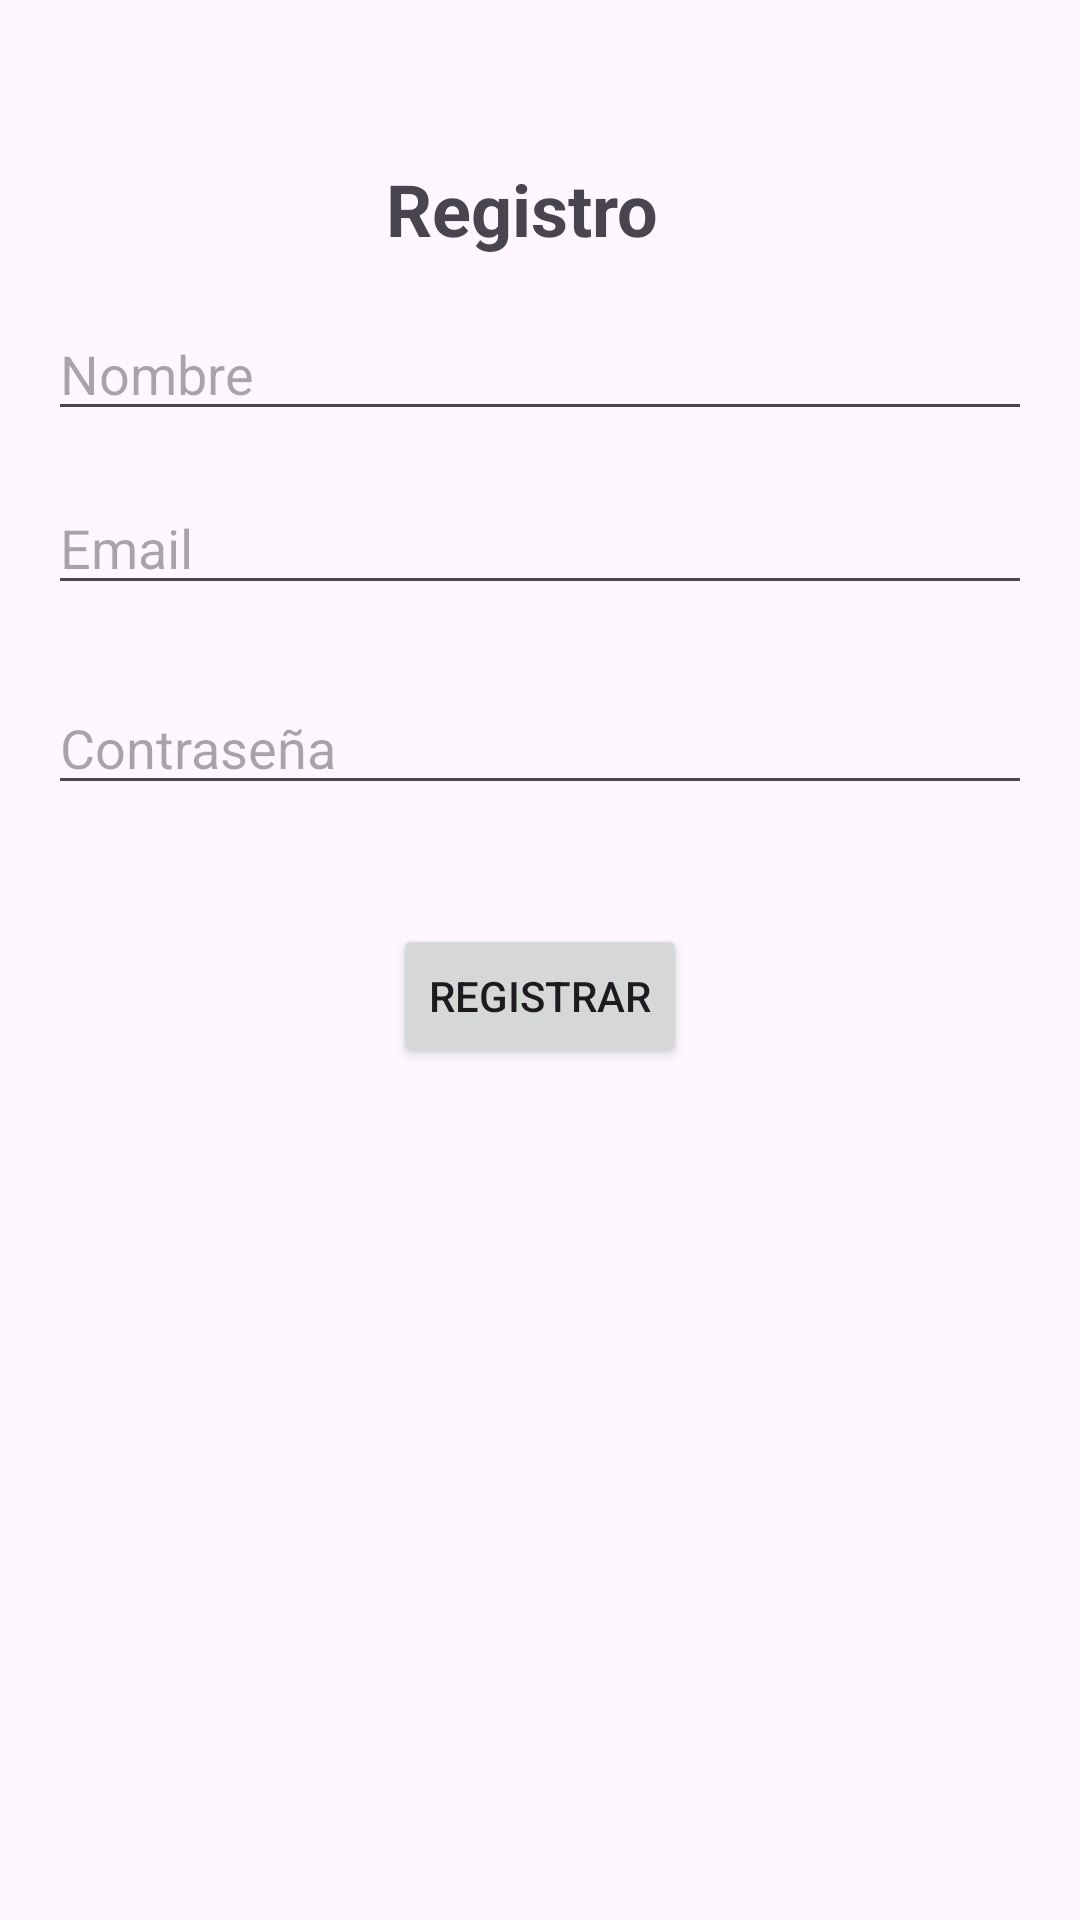

Here is an Android app screen rendered from its layout file. Give the layout XML and the strings, colors and styles it references.
<!-- AndroidManifest.xml: application theme Theme.DominioTecnico -->
<!-- res/layout/fragment_register.xml -->
<?xml version="1.0" encoding="utf-8"?>
<androidx.constraintlayout.widget.ConstraintLayout xmlns:android="http://schemas.android.com/apk/res/android"
    xmlns:app="http://schemas.android.com/apk/res-auto"
    xmlns:tools="http://schemas.android.com/tools"
    android:layout_width="match_parent"
    android:layout_height="match_parent"
    android:padding="16dp">

    <TextView
        android:id="@+id/tvTitle"
        android:layout_width="wrap_content"
        android:layout_height="wrap_content"
        android:text="Registro"
        android:textSize="24sp"
        android:textStyle="bold"
        app:layout_constraintBottom_toBottomOf="parent"
        app:layout_constraintEnd_toEndOf="parent"
        app:layout_constraintHorizontal_bias="0.475"
        app:layout_constraintStart_toStartOf="parent"
        app:layout_constraintTop_toTopOf="parent"
        app:layout_constraintVertical_bias="0.065" />

    <EditText
        android:id="@+id/etNombre"
        android:layout_width="0dp"
        android:layout_height="wrap_content"
        android:layout_marginTop="24dp"
        android:hint="Nombre"
        android:inputType="textPersonName"
        app:layout_constraintBottom_toBottomOf="parent"
        app:layout_constraintEnd_toEndOf="parent"
        app:layout_constraintHorizontal_bias="0.0"
        app:layout_constraintStart_toStartOf="parent"
        app:layout_constraintTop_toTopOf="parent"
        app:layout_constraintVertical_bias="0.115" />

    <EditText
        android:id="@+id/etCorreo"
        android:layout_width="0dp"
        android:layout_height="wrap_content"
        android:layout_marginTop="16dp"
        android:hint="Email"
        android:inputType="textEmailAddress"
        app:layout_constraintBottom_toBottomOf="parent"
        app:layout_constraintEnd_toEndOf="parent"
        app:layout_constraintHorizontal_bias="0.0"
        app:layout_constraintStart_toStartOf="parent"
        app:layout_constraintTop_toTopOf="parent"
        app:layout_constraintVertical_bias="0.233" />

    <EditText
        android:id="@+id/etContra"
        android:layout_width="0dp"
        android:layout_height="wrap_content"
        android:layout_marginTop="16dp"
        android:hint="Contraseña"
        android:inputType="textPassword"
        app:layout_constraintBottom_toBottomOf="parent"
        app:layout_constraintEnd_toEndOf="parent"
        app:layout_constraintHorizontal_bias="0.0"
        app:layout_constraintStart_toStartOf="parent"
        app:layout_constraintTop_toTopOf="parent"
        app:layout_constraintVertical_bias="0.354" />

    <Button
        android:id="@+id/btnRegistrarse"
        android:layout_width="wrap_content"
        android:layout_height="wrap_content"
        android:layout_marginTop="24dp"
        android:text="Registrar"
        app:layout_constraintBottom_toBottomOf="parent"
        app:layout_constraintEnd_toEndOf="parent"
        app:layout_constraintStart_toStartOf="parent"
        app:layout_constraintTop_toTopOf="parent"
        app:layout_constraintVertical_bias="0.5" />

</androidx.constraintlayout.widget.ConstraintLayout>
<!-- resources referenced by this layout -->
<resources>
  <style name="Theme.DominioTecnico" parent="Base.Theme.DominioTecnico" />
  <style name="Base.Theme.DominioTecnico" parent="Theme.Material3.DayNight.NoActionBar">
          
          
      </style>
</resources>
